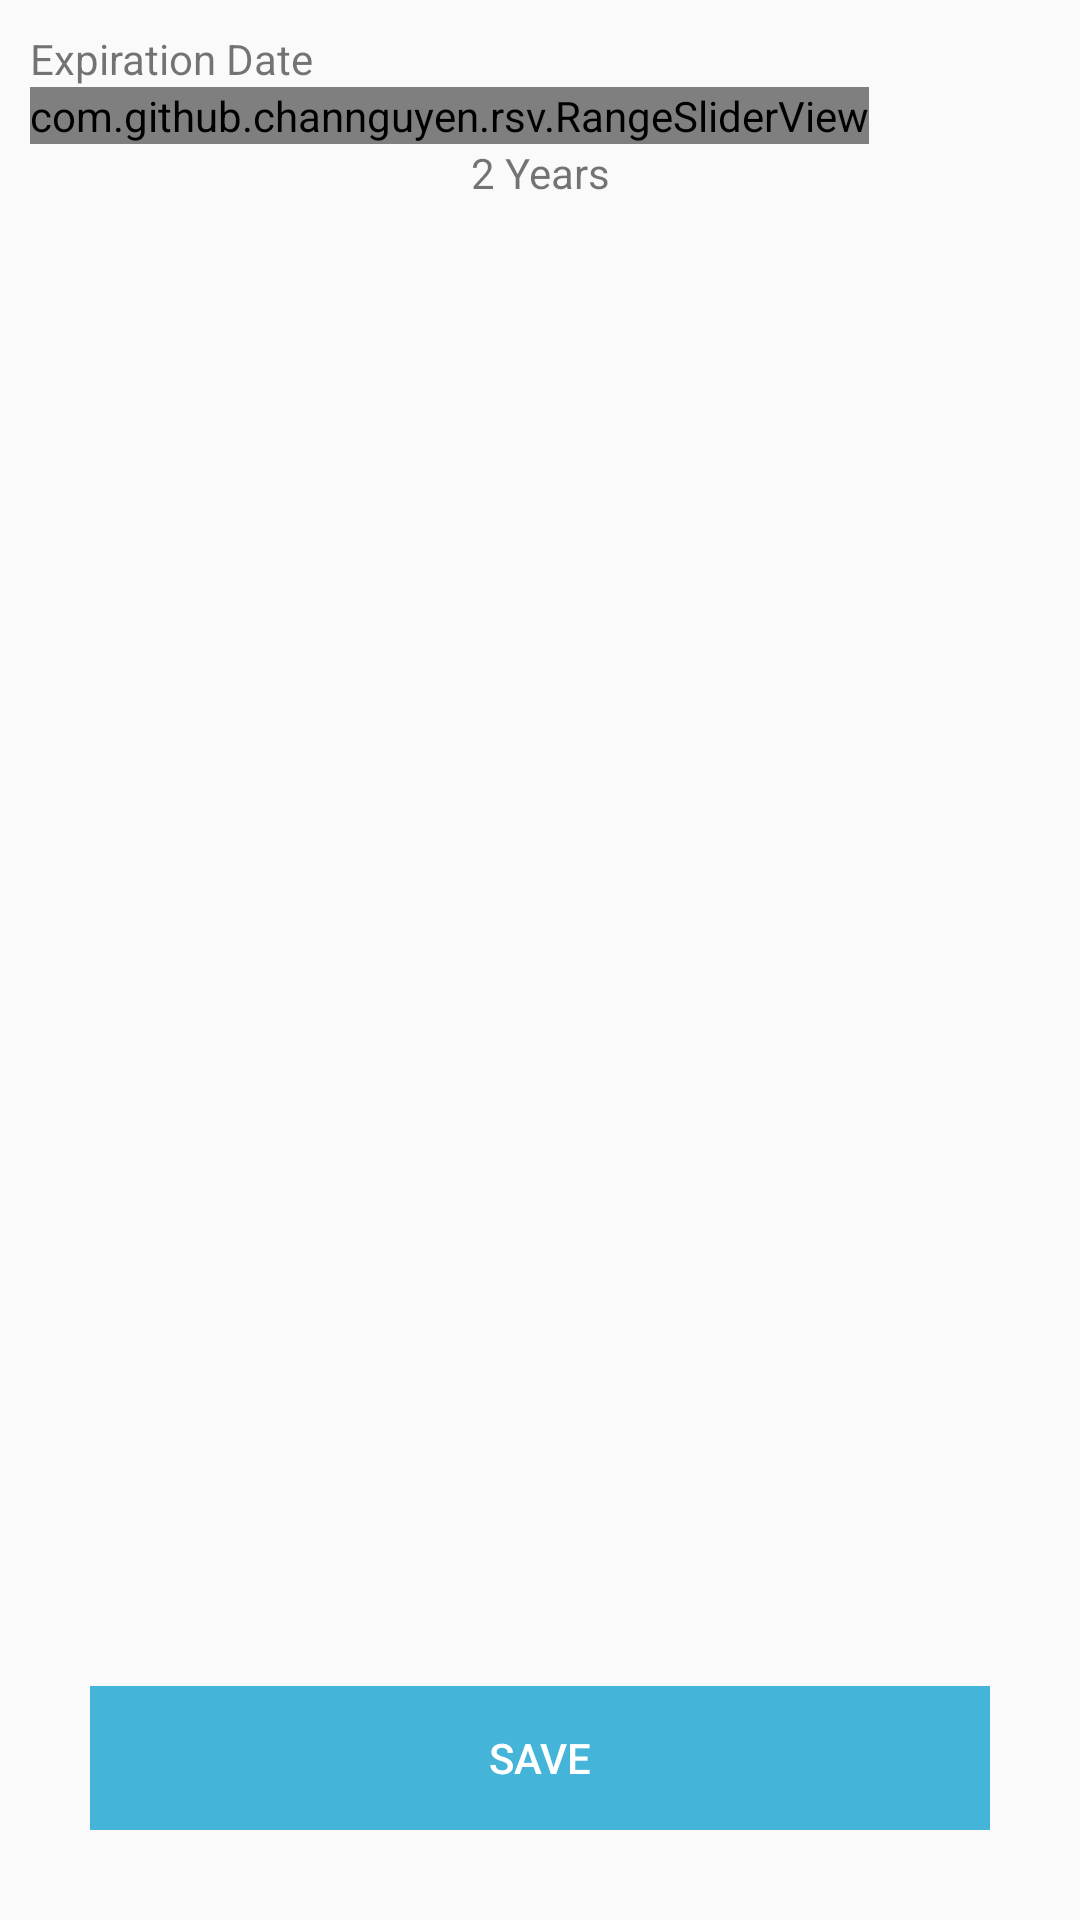

Here is an Android app screen rendered from its layout file. Give the layout XML and the strings, colors and styles it references.
<!-- AndroidManifest.xml: application theme AppTheme -->
<!-- res/layout/fragment_settings.xml -->
<?xml version="1.0" encoding="utf-8"?>
<RelativeLayout xmlns:android="http://schemas.android.com/apk/res/android"
    xmlns:app="http://schemas.android.com/apk/res-auto"
    xmlns:tools="http://schemas.android.com/tools"
    android:layout_width="match_parent"
    android:layout_height="match_parent"
    android:orientation="vertical">

    <LinearLayout
        android:id="@+id/expiration_date_holder"
        android:layout_width="match_parent"
        android:layout_height="wrap_content"
        android:orientation="vertical"
        android:padding="10dp">

        <TextView
            android:layout_width="wrap_content"
            android:layout_height="wrap_content"
            android:layout_weight="4"
            android:text="@string/expiration_date" />


        <com.github.channguyen.rsv.RangeSliderView xmlns:rsv="http://schemas.android.com/apk/res-auto"
            android:id="@+id/rangeslide_expiration"
            android:layout_width="wrap_content"
            android:layout_height="wrap_content"
            android:layout_weight="9"
            rsv:filledColor="@color/colorPrimary" />

        <TextView
            android:id="@+id/expiration_date_tv"
            android:layout_width="match_parent"
            android:layout_height="wrap_content"
            android:layout_weight="1"
            android:text="@string/_2_years"
            android:textAlignment="center" />

    </LinearLayout>

    <android.support.v7.widget.RecyclerView
        android:id="@+id/list"
        android:name="com.penguin.meetapenguin.ui.ContactFragment"
        android:layout_width="match_parent"
        android:layout_height="wrap_content"
        android:layout_above="@+id/share_button"
        android:layout_below="@id/expiration_date_holder"
        android:layout_marginTop="10dp"
        app:layoutManager="LinearLayoutManager"
        tools:context=".ui.ContactListFragment"
        tools:listitem="@layout/fragment_contact" />

    <LinearLayout
        android:id="@+id/fullscreen_content_controls"
        style="?metaButtonBarStyle"
        android:layout_width="match_parent"
        android:layout_height="wrap_content"
        android:layout_alignParentBottom="true"
        android:layout_below="@id/login_email"
        android:layout_gravity="bottom|center_horizontal"
        android:layout_marginBottom="30dp"
        android:layout_marginLeft="30dp"
        android:layout_marginRight="30dp"
        android:background="@color/colorPrimary"
        android:orientation="horizontal"
        tools:ignore="UselessParent">

        <android.support.v7.widget.AppCompatButton
            android:id="@+id/save_settings_button"
            android:layout_width="fill_parent"
            android:layout_height="wrap_content"
            android:background="@null"
            android:padding="12dp"
            android:text="Save"
            android:textColor="@color/white" />

    </LinearLayout>
</RelativeLayout>
<!-- res/layout/fragment_contact.xml (included above) -->
<?xml version="1.0" encoding="utf-8"?>
<LinearLayout xmlns:android="http://schemas.android.com/apk/res/android"
    android:layout_width="wrap_content"
    android:layout_height="wrap_content"
    android:layout_marginBottom="10dp"
    android:orientation="horizontal"
    android:weightSum="5">

    <ImageView
        android:id="@+id/person_image"
        android:layout_width="75dp"
        android:layout_height="75dp"
        android:layout_weight="1"
        android:src="@mipmap/ic_launcher" />


    <LinearLayout
        android:layout_width="match_parent"
        android:layout_height="wrap_content"
        android:layout_gravity="center"
        android:layout_marginLeft="20dp"
        android:layout_weight="4"
        android:gravity="center"
        android:orientation="vertical">

        <TextView
            android:id="@+id/id"
            android:layout_width="wrap_content"
            android:layout_height="wrap_content"
            android:layout_gravity="bottom"
            android:text="@string/name"
            android:textAppearance="?attr/textAppearanceListItem" />

        <TextView
            android:id="@+id/content"
            android:layout_width="wrap_content"
            android:layout_height="wrap_content"
            android:layout_gravity="start"
            android:text="@string/contact_description"
            android:textAppearance="?attr/textAppearanceListItem" />

        <TextView
            android:id="@+id/zip"
            android:layout_width="wrap_content"
            android:layout_height="wrap_content"
            android:layout_gravity="start"
            android:text="@string/default_zip"
            android:textAppearance="?attr/textAppearanceListItem" />
    </LinearLayout>
</LinearLayout>
<!-- resources referenced by this layout -->
<resources>
  <color name="colorPrimary">#44B4D9</color>
  <color name="white">#FFFFFF</color>
  <!-- mipmap ic_launcher: jpg bitmap (drawable, 469110 bytes) -->
  <string name="_2_years">2 Years</string>
  <string name="contact_description">description</string>
  <string name="default_zip">94043</string>
  <string name="expiration_date">Expiration Date</string>
  <string name="name">name</string>
  <style name="AppTheme" parent="Theme.AppCompat.Light.DarkActionBar">
          
          <item name="colorPrimary">@color/colorPrimary</item>
          <item name="colorPrimaryDark">@color/colorPrimaryDark</item>
          <item name="colorAccent">@color/colorAccent</item>
          <item name="textColorError">@color/design_textinput_error_color_light</item>
      </style>
  <color name="colorPrimaryDark">#0096c7</color>
  <color name="colorAccent">#FF4081</color>
</resources>
